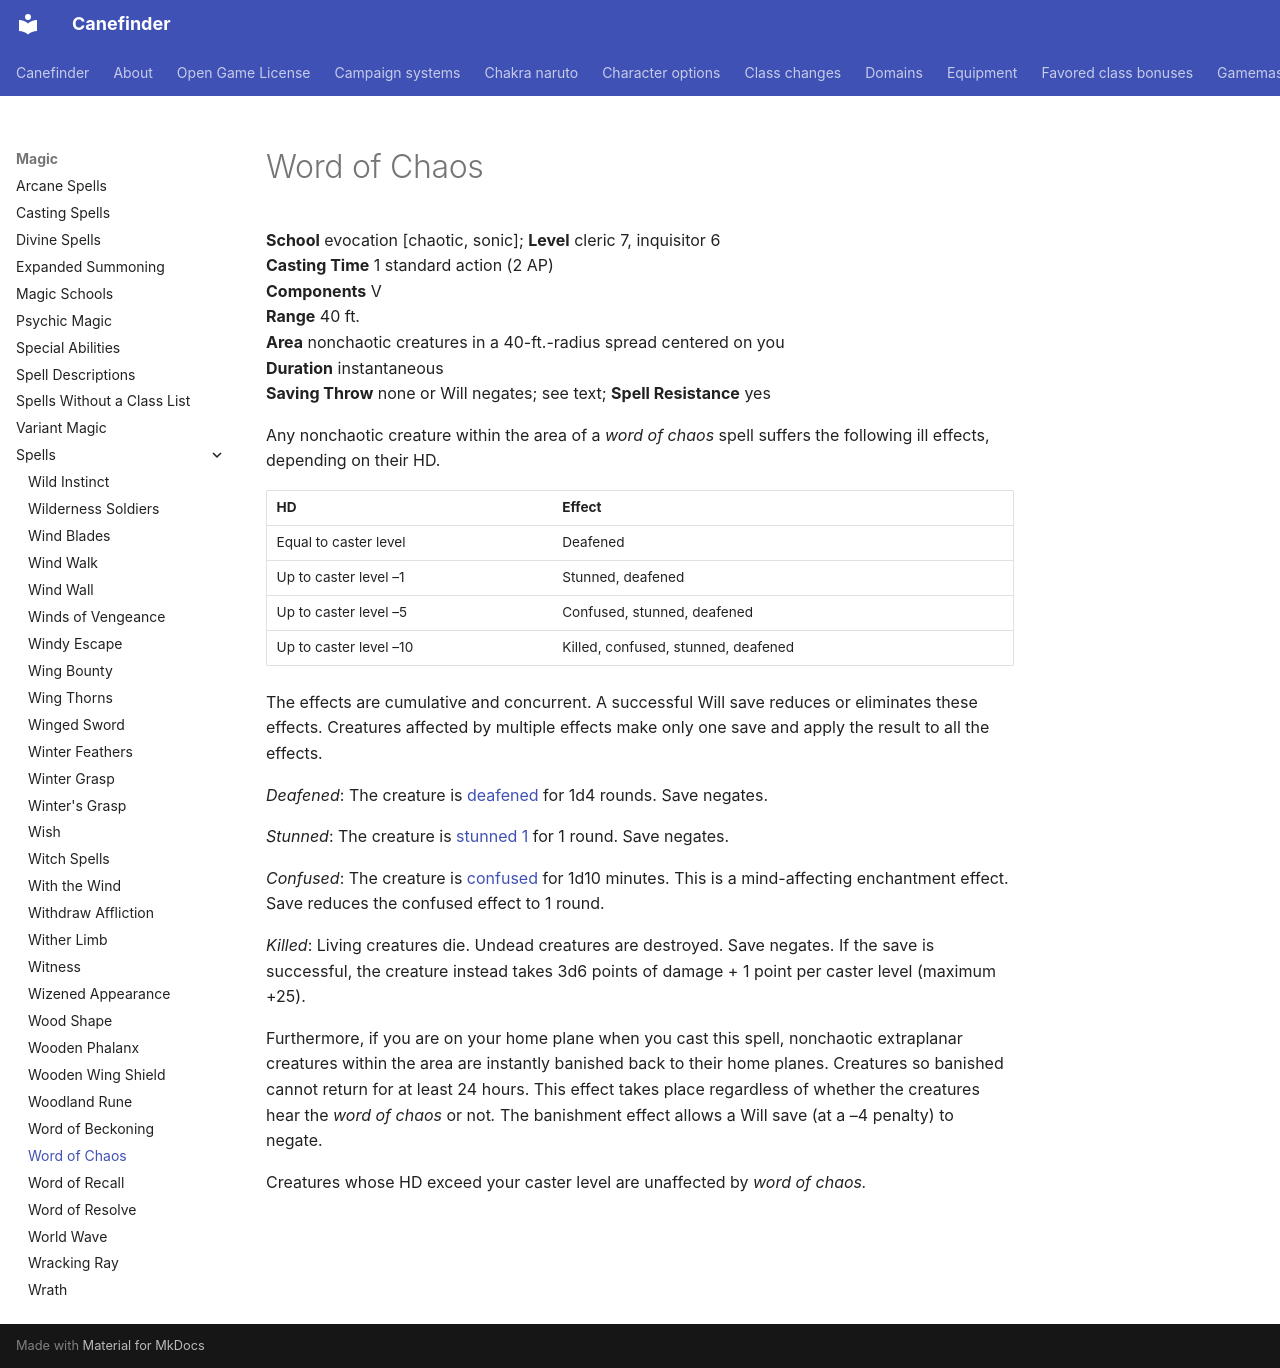

repository: canefinderhouserules/Canefinderhouserules · page: magic/spells/word-of-chaos/index.html · generator: mkdocs

# Word of Chaos

**School** evocation [chaotic, sonic]; **Level** cleric 7, inquisitor 6  
**Casting Time** 1 standard action (2 AP)  
**Components** V  
**Range** 40 ft.  
**Area** nonchaotic creatures in a 40-ft.-radius spread centered on you  
**Duration** instantaneous  
**Saving Throw** none or Will negates; see text; **Spell Resistance** yes

Any nonchaotic creature within the area of a *word of chaos* spell suffers the following ill effects, depending on their HD.

| HD | Effect |
|---|---|
| Equal to caster level | Deafened |
| Up to caster level –1 | Stunned, deafened |
| Up to caster level –5 | Confused, stunned, deafened |
| Up to caster level –10 | Killed, confused, stunned, deafened |

The effects are cumulative and concurrent. A successful Will save reduces or eliminates these effects. Creatures affected by multiple effects make only one save and apply the result to all the effects.

*Deafened*: The creature is [deafened](../../rules/appendices/conditions.md#deafened) for 1d4 rounds. Save negates.

*Stunned*: The creature is [stunned 1](../../rules/appendices/conditions.md#stunned) for 1 round. Save negates.

*Confused*: The creature is [confused](../../rules/appendices/conditions.md#confused) for 1d10 minutes. This is a mind-affecting enchantment effect. Save reduces the confused effect to 1 round.

*Killed*: Living creatures die. Undead creatures are destroyed. Save negates. If the save is successful, the creature instead takes 3d6 points of damage + 1 point per caster level (maximum +25).

Furthermore, if you are on your home plane when you cast this spell, nonchaotic extraplanar creatures within the area are instantly banished back to their home planes. Creatures so banished cannot return for at least 24 hours. This effect takes place regardless of whether the creatures hear the *word of chaos* or not*.* The banishment effect allows a Will save (at a –4 penalty) to negate.

Creatures whose HD exceed your caster level are unaffected by *word of chaos.*
